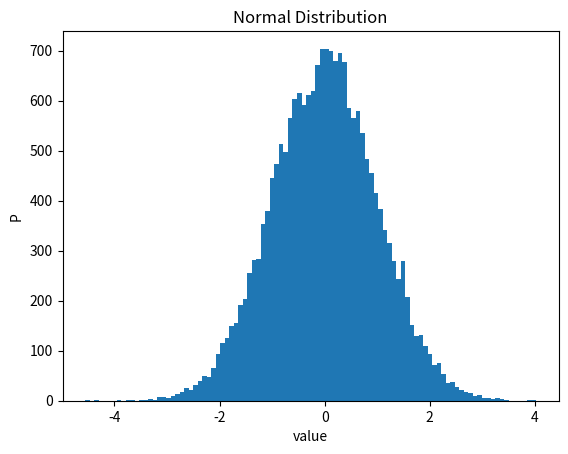

Write Python code to recreate this figure.
import matplotlib.pyplot as plt
import numpy as np

x = np.random.standard_normal(20000)
plt.title("Normal Distribution")
plt.xlabel("value")
plt.ylabel("P")
plt.hist(x, 100)
plt.show()
